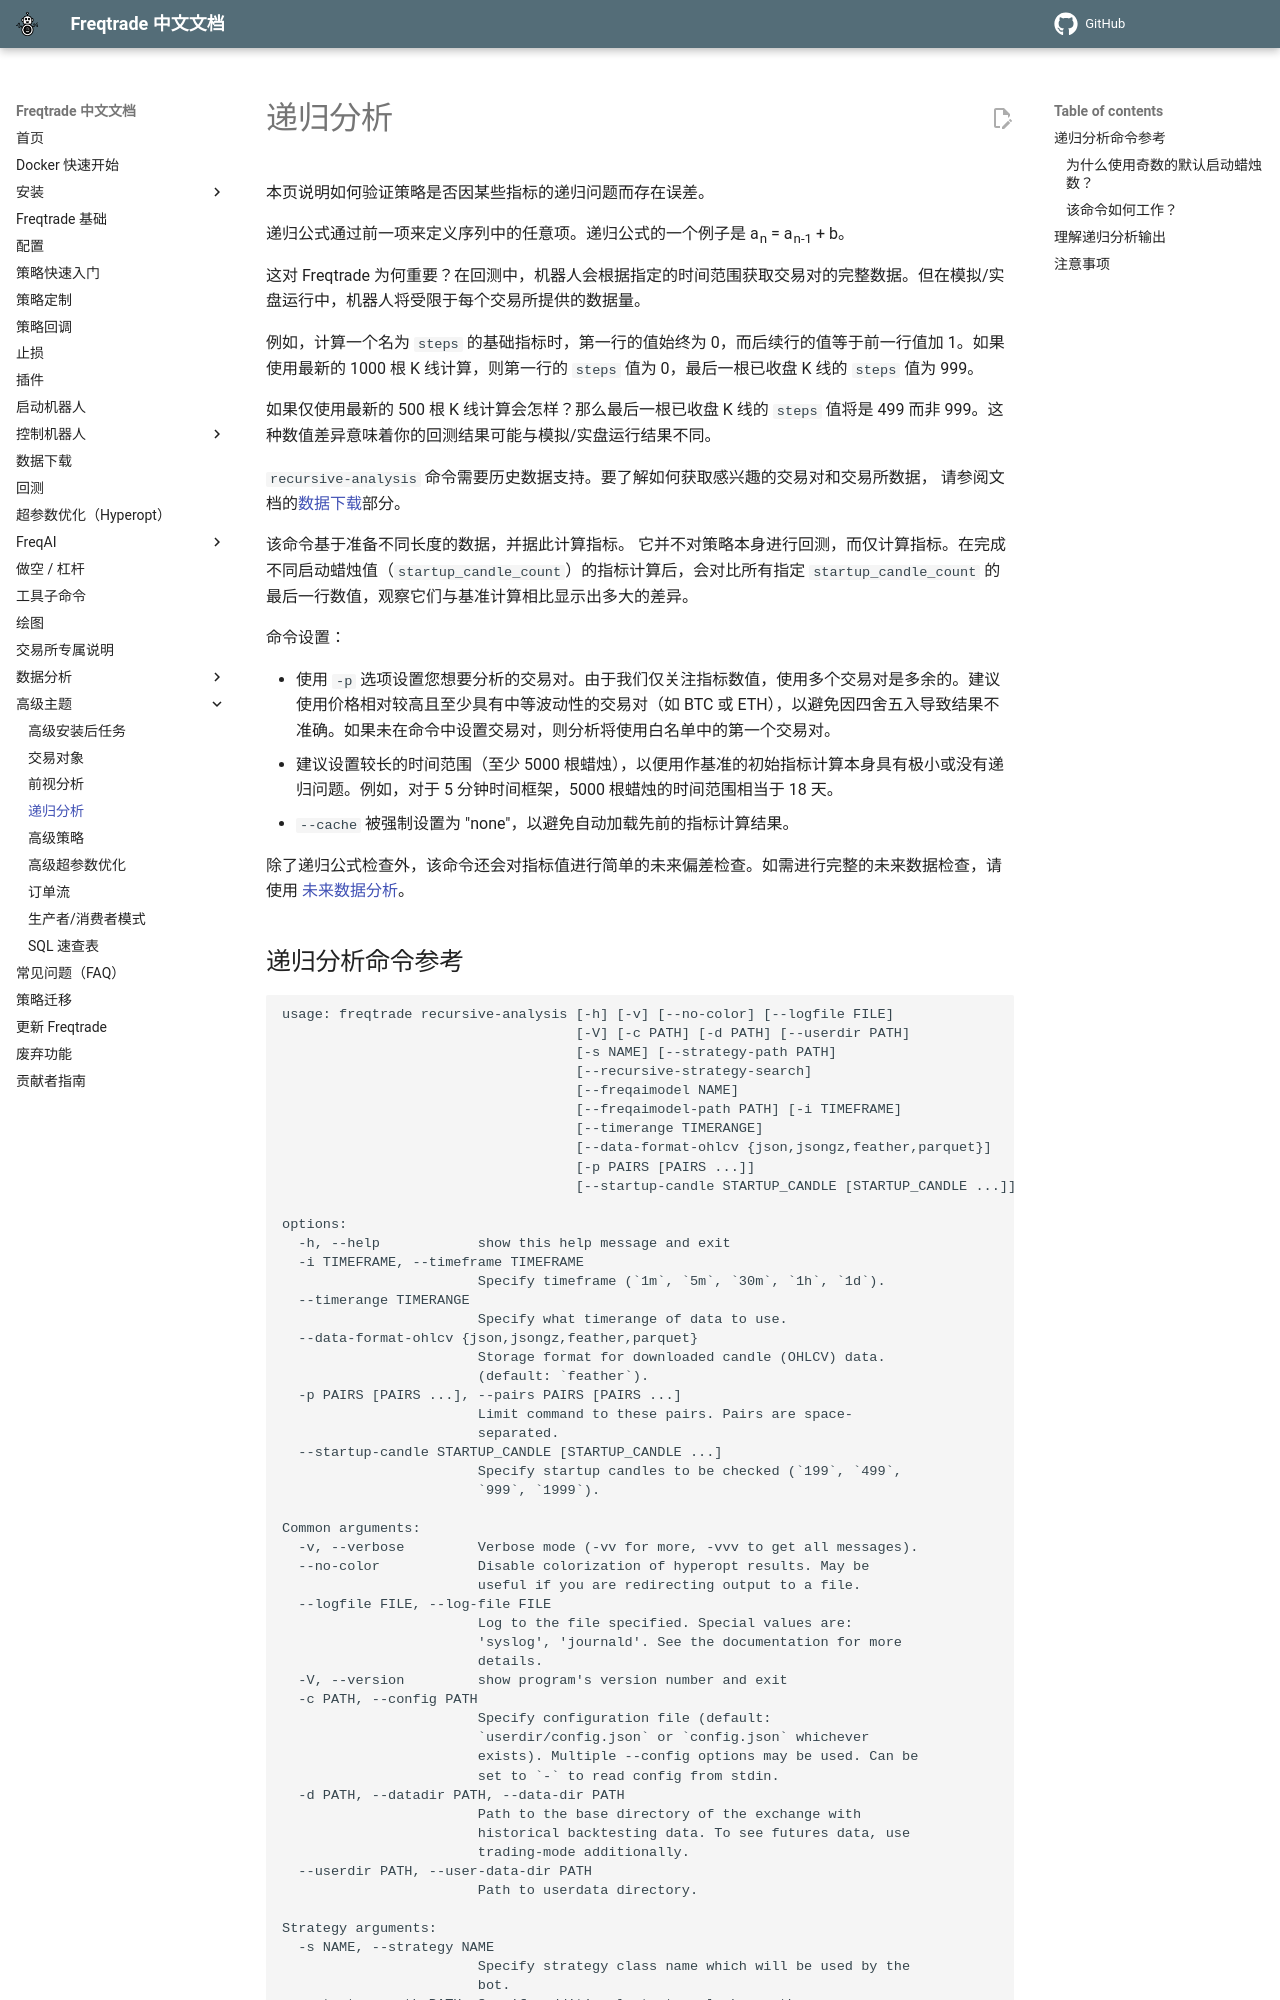

repository: zdocapp/freqtrade-zh · page: recursive-analysis/index.html · generator: mkdocs

# 递归分析

本页说明如何验证策略是否因某些指标的递归问题而存在误差。

递归公式通过前一项来定义序列中的任意项。递归公式的一个例子是 a<sub>n</sub> = a<sub>n-1</sub> + b。

这对 Freqtrade 为何重要？在回测中，机器人会根据指定的时间范围获取交易对的完整数据。但在模拟/实盘运行中，机器人将受限于每个交易所提供的数据量。

例如，计算一个名为 `steps` 的基础指标时，第一行的值始终为 0，而后续行的值等于前一行值加 1。如果使用最新的 1000 根 K 线计算，则第一行的 `steps` 值为 0，最后一根已收盘 K 线的 `steps` 值为 999。

如果仅使用最新的 500 根 K 线计算会怎样？那么最后一根已收盘 K 线的 `steps` 值将是 499 而非 999。这种数值差异意味着你的回测结果可能与模拟/实盘运行结果不同。

`recursive-analysis` 命令需要历史数据支持。要了解如何获取感兴趣的交易对和交易所数据，
请参阅文档的[数据下载](data-download.md)部分。

该命令基于准备不同长度的数据，并据此计算指标。
它并不对策略本身进行回测，而仅计算指标。在完成不同启动蜡烛值（`startup_candle_count`）的指标计算后，会对比所有指定 `startup_candle_count` 的最后一行数值，观察它们与基准计算相比显示出多大的差异。

命令设置：

- 使用 `-p` 选项设置您想要分析的交易对。由于我们仅关注指标数值，使用多个交易对是多余的。建议使用价格相对较高且至少具有中等波动性的交易对（如 BTC 或 ETH），以避免因四舍五入导致结果不准确。如果未在命令中设置交易对，则分析将使用白名单中的第一个交易对。
- 建议设置较长的时间范围（至少 5000 根蜡烛），以便用作基准的初始指标计算本身具有极小或没有递归问题。例如，对于 5 分钟时间框架，5000 根蜡烛的时间范围相当于 18 天。
- `--cache` 被强制设置为 "none"，以避免自动加载先前的指标计算结果。

除了递归公式检查外，该命令还会对指标值进行简单的未来偏差检查。如需进行完整的未来数据检查，请使用 [未来数据分析](lookahead-analysis.md)。

## 递归分析命令参考

--8<-- "commands/recursive-analysis.md"
